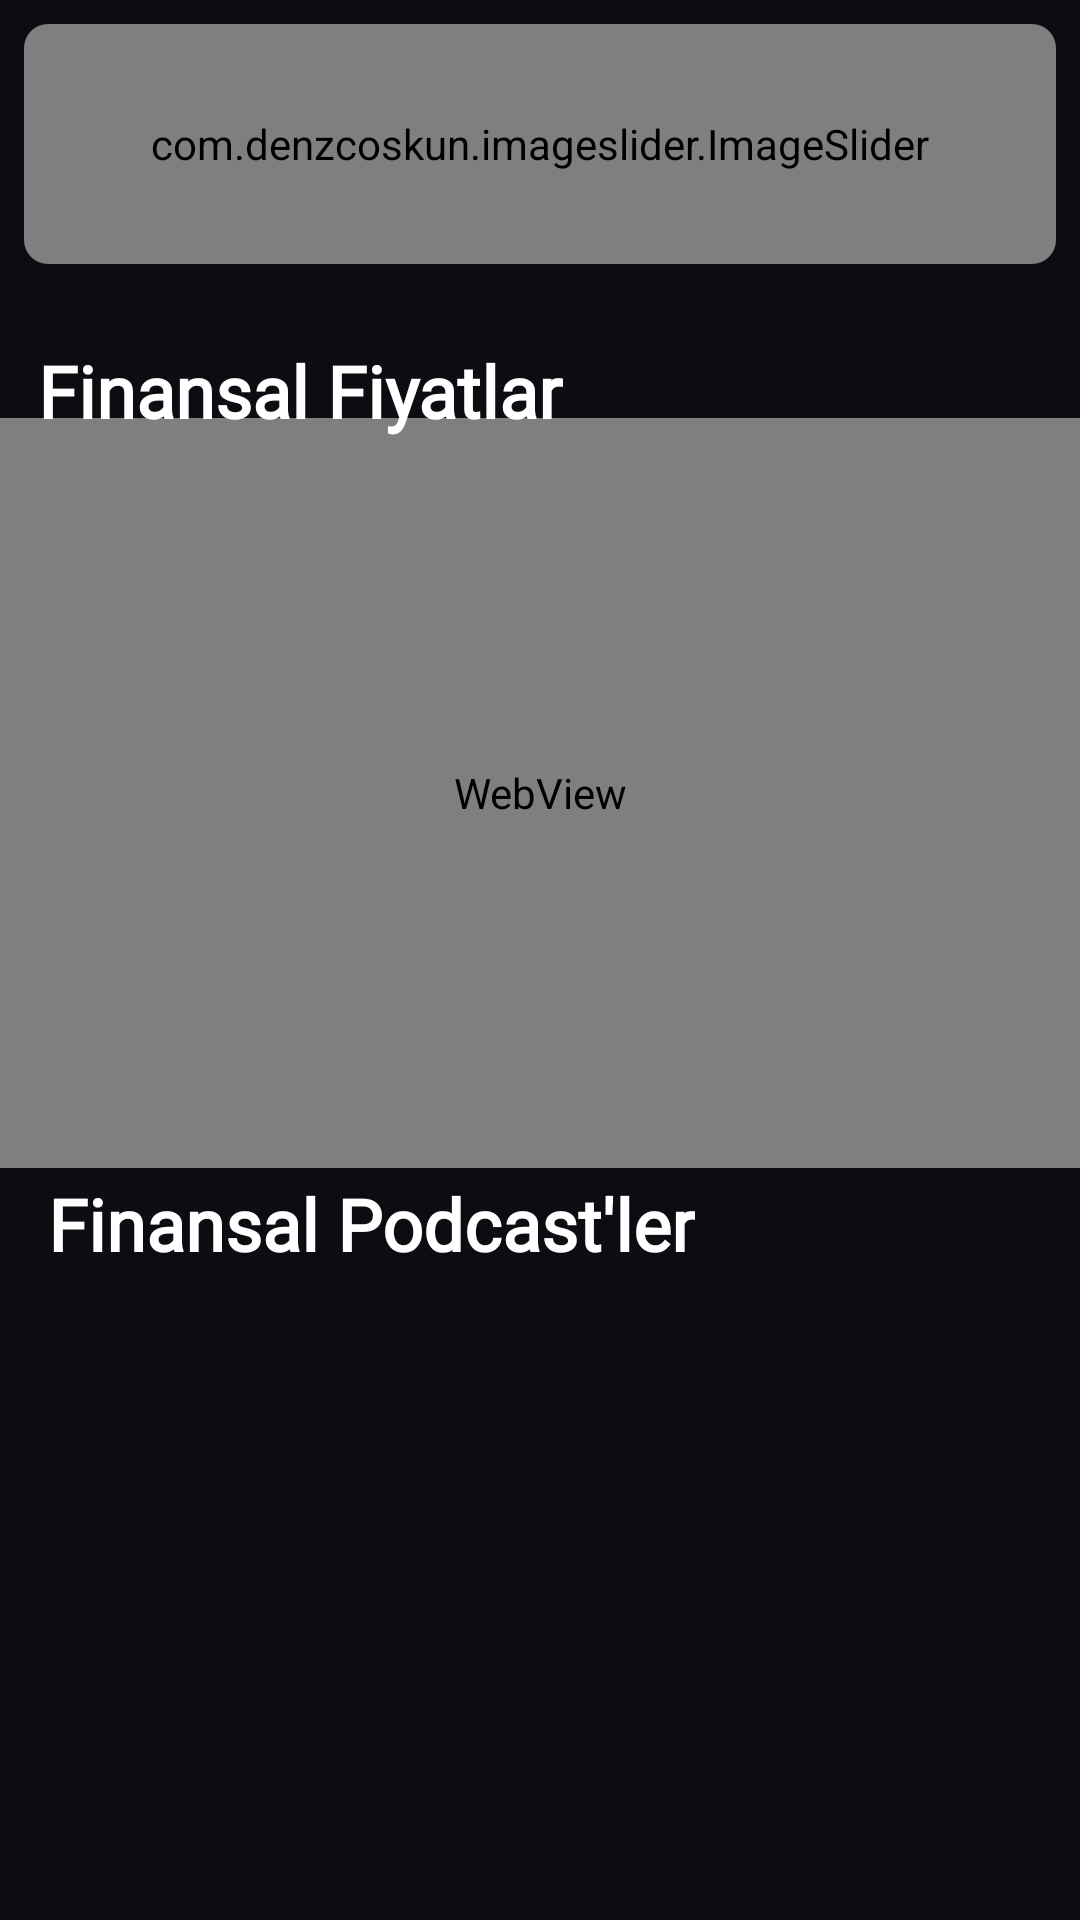

Layout XML and referenced resources for this Android screen:
<!-- AndroidManifest.xml: application theme Theme.BUygulama -->
<!-- res/layout/fragment_ana.xml -->
<?xml version="1.0" encoding="utf-8"?>
<androidx.constraintlayout.widget.ConstraintLayout xmlns:android="http://schemas.android.com/apk/res/android"
    xmlns:app="http://schemas.android.com/apk/res-auto"
    xmlns:tools="http://schemas.android.com/tools"
    android:layout_width="match_parent"
    android:layout_height="match_parent"
    android:background="#0C0D13"
    android:scrollbars="none">

    <WebView
        android:id="@+id/webview"
        android:layout_width="match_parent"
        android:layout_height="250dp"
        android:nestedScrollingEnabled="false"
        app:layout_constraintBottom_toBottomOf="parent"
        app:layout_constraintEnd_toEndOf="parent"
        app:layout_constraintHorizontal_bias="0.0"
        app:layout_constraintStart_toStartOf="parent"
        app:layout_constraintTop_toTopOf="parent"
        app:layout_constraintVertical_bias="0.357">

    </WebView>

    <TextView
        android:id="@+id/textView21"
        android:layout_width="wrap_content"
        android:layout_height="wrap_content"
        android:text="Finansal Fiyatlar"
        android:fontFamily="@font/poppins"
        android:textColor="@color/white"
        android:textSize="24sp"
        android:textStyle="bold"
        app:layout_constraintBottom_toBottomOf="parent"
        app:layout_constraintEnd_toEndOf="parent"
        app:layout_constraintHorizontal_bias="0.068"
        app:layout_constraintStart_toStartOf="parent"
        app:layout_constraintTop_toBottomOf="@+id/cardview"
        app:layout_constraintVertical_bias="0.05" />

    <TextView
        android:id="@+id/textView14"
        android:layout_width="wrap_content"
        android:layout_height="wrap_content"
        android:layout_marginStart="16dp"
        android:layout_marginTop="16dp"
        android:text="Finansal Podcast'ler"
        android:fontFamily="@font/poppins"
        android:textColor="@color/white"
        android:textSize="24sp"
        android:textStyle="bold"
        app:layout_constraintBottom_toBottomOf="parent"
        app:layout_constraintEnd_toEndOf="parent"
        app:layout_constraintHorizontal_bias="0.0"
        app:layout_constraintStart_toStartOf="parent"
        app:layout_constraintTop_toTopOf="parent"
        app:layout_constraintVertical_bias="0.635" />

    <androidx.recyclerview.widget.RecyclerView
        android:id="@+id/recyclerview"
        android:layout_width="match_parent"
        android:layout_height="200dp"
        android:layout_marginTop="30dp"
        android:orientation="horizontal"
        app:layout_constraintBottom_toBottomOf="parent"
        app:layout_constraintEnd_toEndOf="parent"
        app:layout_constraintHorizontal_bias="1.0"
        app:layout_constraintStart_toStartOf="parent"
        app:layout_constraintTop_toBottomOf="@+id/webview"
        app:layout_constraintVertical_bias="0.607" />

    <androidx.cardview.widget.CardView
        android:id="@+id/cardview"
        android:layout_width="match_parent"
        android:layout_height="80dp"
        android:layout_margin="8dp"
        app:cardBackgroundColor="#0c0d13"
        app:cardCornerRadius="8dp"
        app:cardElevation="8dp"
        app:layout_constraintEnd_toEndOf="parent"
        app:layout_constraintHorizontal_bias="0.0"
        app:layout_constraintStart_toStartOf="parent"
        app:layout_constraintTop_toTopOf="parent">

        <com.denzcoskun.imageslider.ImageSlider
            android:id="@+id/image_slider"
            android:layout_width="match_parent"
            android:layout_height="match_parent"
            android:elevation="8dp"
            app:iss_auto_cycle="true"
            app:iss_corner_radius="8"
            app:iss_delay="5000"
            app:iss_period="5000" />


    </androidx.cardview.widget.CardView>

</androidx.constraintlayout.widget.ConstraintLayout>
<!-- resources referenced by this layout -->
<resources>
  <color name="white">#FFFFFFFF</color>
  <style name="Theme.BUygulama" parent="Theme.MaterialComponents.DayNight.DarkActionBar">
          
          <item name="colorPrimary">@color/purple_500</item>
          <item name="colorPrimaryVariant">#0C0D13</item>
          <item name="colorOnPrimary">@color/white</item>
          
          <item name="colorSecondary">@color/teal_200</item>
          <item name="colorSecondaryVariant">@color/teal_700</item>
          <item name="colorOnSecondary">@color/black</item>
          
          <item name="android:statusBarColor">?attr/colorPrimaryVariant</item>
          
  
          <item name="windowActionBar">false</item>
          <item name="windowNoTitle">true</item>
          <item name="android:textColorHint">@android:color/white</item>
          <item name="android:editTextColor">@android:color/white</item>
  
          <item name="searchIcon">@color/white</item>
  
      </style>
  <color name="purple_500">#FF6200EE</color>
  <color name="teal_200">#FF03DAC5</color>
  <color name="teal_700">#FF018786</color>
  <color name="black">#FF000000</color>
</resources>
